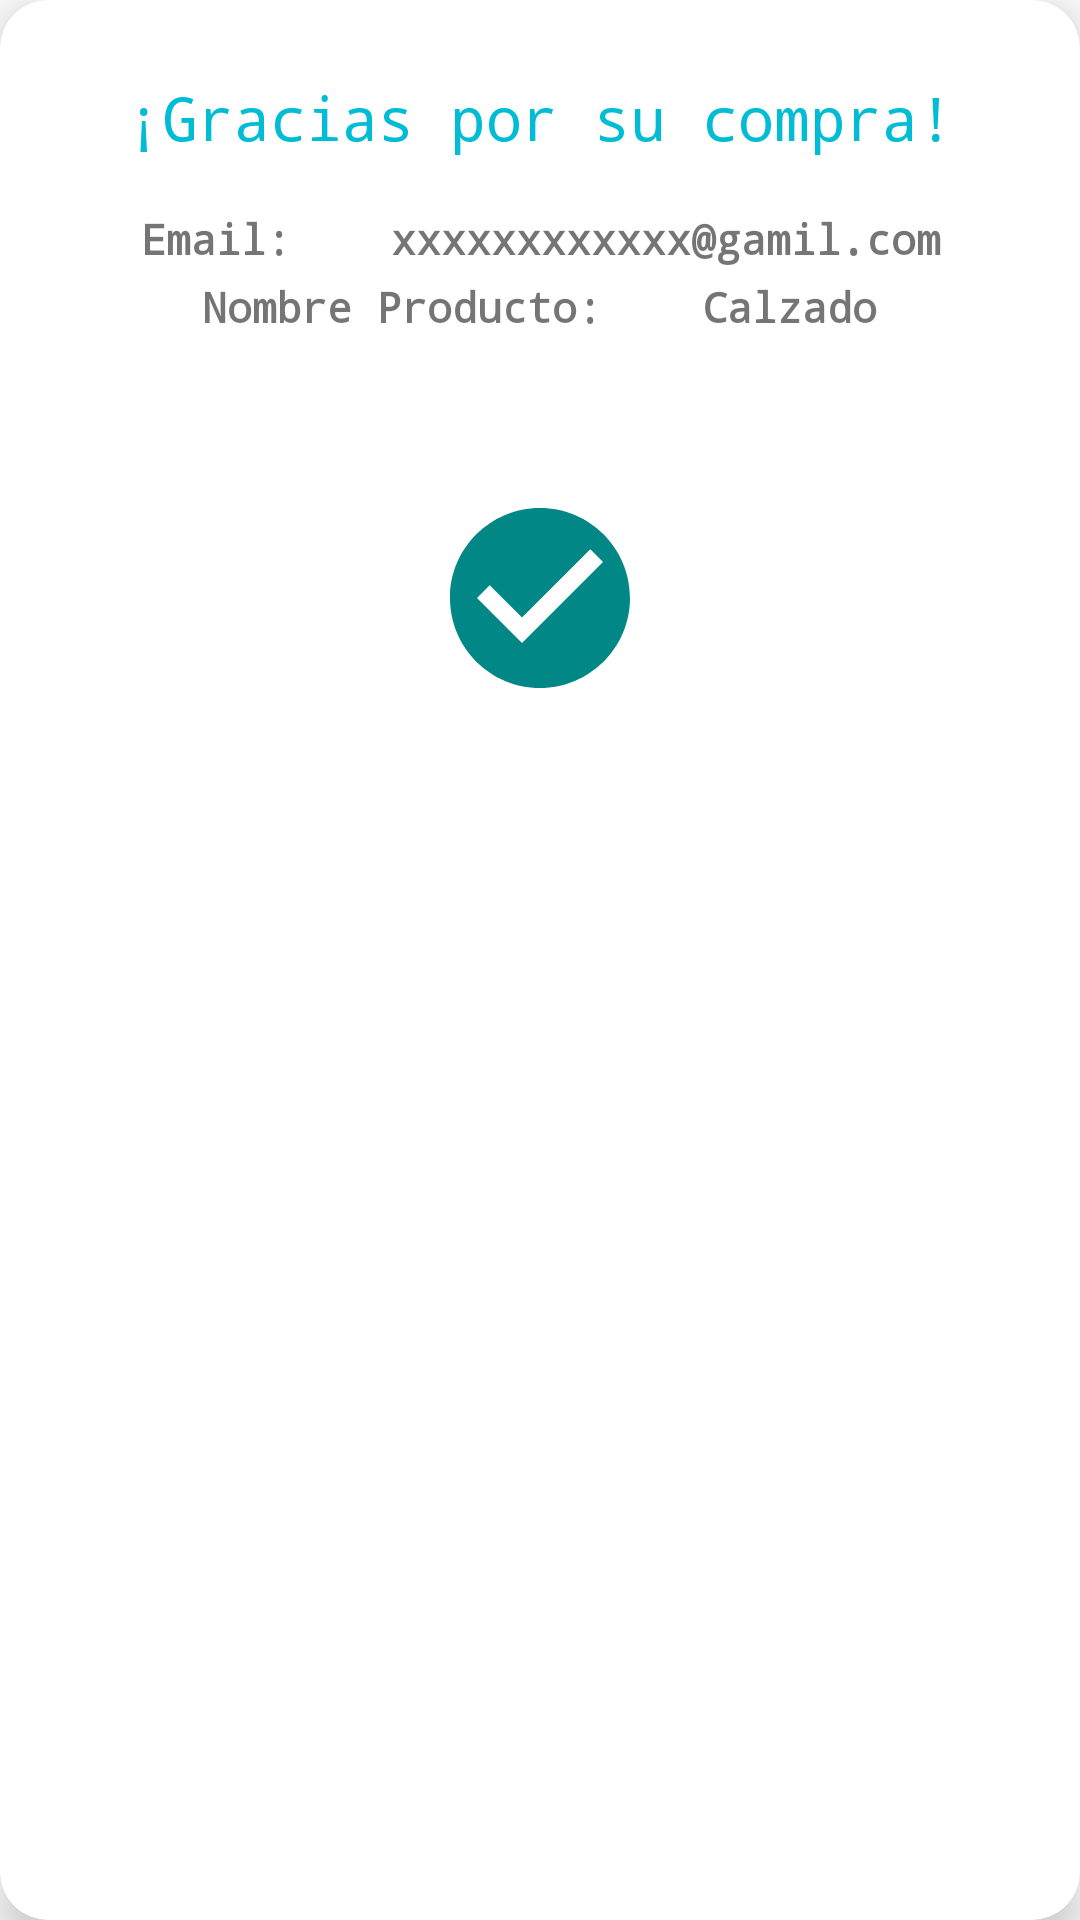

Write the Android layout XML for this screen, with the resource values it uses.
<!-- AndroidManifest.xml: application theme Theme.Final.NoActionBar -->
<!-- res/layout/success_message_dialog_paypal.xml -->
<?xml version="1.0" encoding="utf-8"?>
<androidx.cardview.widget.CardView
    xmlns:android="http://schemas.android.com/apk/res/android"
    xmlns:app="http://schemas.android.com/apk/res-auto"
    xmlns:tools="http://schemas.android.com/tools"
    android:layout_width="match_parent"
    android:layout_height="wrap_content"
    android:layout_gravity="center"
    app:cardCornerRadius="16dp"
    app:cardElevation="8dp"
    android:layout_margin="10dp">

    <androidx.constraintlayout.widget.ConstraintLayout
        android:layout_width="match_parent"
        android:layout_height="262dp"
        android:padding="16dp">

        <TextView
            android:id="@+id/textExito"
            android:layout_width="match_parent"
            android:layout_height="wrap_content"
            android:fontFamily="monospace"
            android:textAlignment="center"
            android:text="¡Gracias por su compra!"
            android:textColor="@color/teal_200"
            android:textSize="20sp"
            app:layout_constraintBottom_toBottomOf="parent"
            app:layout_constraintEnd_toEndOf="parent"
            app:layout_constraintStart_toStartOf="parent"
            app:layout_constraintTop_toTopOf="parent"
            app:layout_constraintVertical_bias="0.047" />

        <TextView
            android:id="@+id/textView6"
            android:layout_width="wrap_content"
            android:layout_height="wrap_content"
            android:fontFamily="monospace"
            android:text="Email:    xxxxxxxxxxxx@gamil.com"
            android:textStyle="bold"
            app:layout_constraintBottom_toBottomOf="parent"
            app:layout_constraintEnd_toEndOf="parent"
            app:layout_constraintHorizontal_bias="0.503"
            app:layout_constraintStart_toStartOf="parent"
            app:layout_constraintTop_toBottomOf="@+id/textExito"
            app:layout_constraintVertical_bias="0.100000024" />

        <TextView
            android:id="@+id/textDetalleProductos"
            android:layout_width="wrap_content"
            android:layout_height="wrap_content"
            android:layout_marginTop="40dp"
            android:fontFamily="monospace"
            android:text="Nombre Producto:    Calzado"
            android:textStyle="bold"
            app:layout_constraintBottom_toBottomOf="parent"
            app:layout_constraintEnd_toEndOf="parent"
            app:layout_constraintHorizontal_bias="0.497"
            app:layout_constraintStart_toStartOf="parent"
            app:layout_constraintTop_toBottomOf="@+id/textExito"
            app:layout_constraintVertical_bias="0.0" />

        <ImageButton
            android:id="@+id/btnAccept"
            android:layout_width="64dp"
            android:layout_height="64dp"
            android:layout_marginTop="100dp"
            android:background="?android:selectableItemBackground"
            android:src="@drawable/baseline_check_circle_24"
            app:layout_constraintBottom_toBottomOf="parent"
            app:layout_constraintEnd_toEndOf="parent"
            app:layout_constraintStart_toStartOf="parent"
            app:layout_constraintTop_toBottomOf="@+id/textExito" />

    </androidx.constraintlayout.widget.ConstraintLayout>
</androidx.cardview.widget.CardView>
<!-- resources referenced by this layout -->
<resources>
  <color name="teal_200">#00BCD4</color>
  <!-- drawable baseline_check_circle_24 (drawable) -->
  <vector android:height="72dp" android:tint="@color/teal_700"
      android:viewportHeight="24" android:viewportWidth="24"
      android:width="72dp" xmlns:android="http://schemas.android.com/apk/res/android">
      <path android:fillColor="@android:color/white" android:pathData="M12,2C6.48,2 2,6.48 2,12s4.48,10 10,10 10,-4.48 10,-10S17.52,2 12,2zM10,17l-5,-5 1.41,-1.41L10,14.17l7.59,-7.59L19,8l-9,9z"/>
  </vector>
  <style name="Theme.Final.NoActionBar">
          <item name="windowActionBar">false</item>
          <item name="windowNoTitle">true</item>
      </style>
  <color name="teal_700">#FF018786</color>
</resources>
